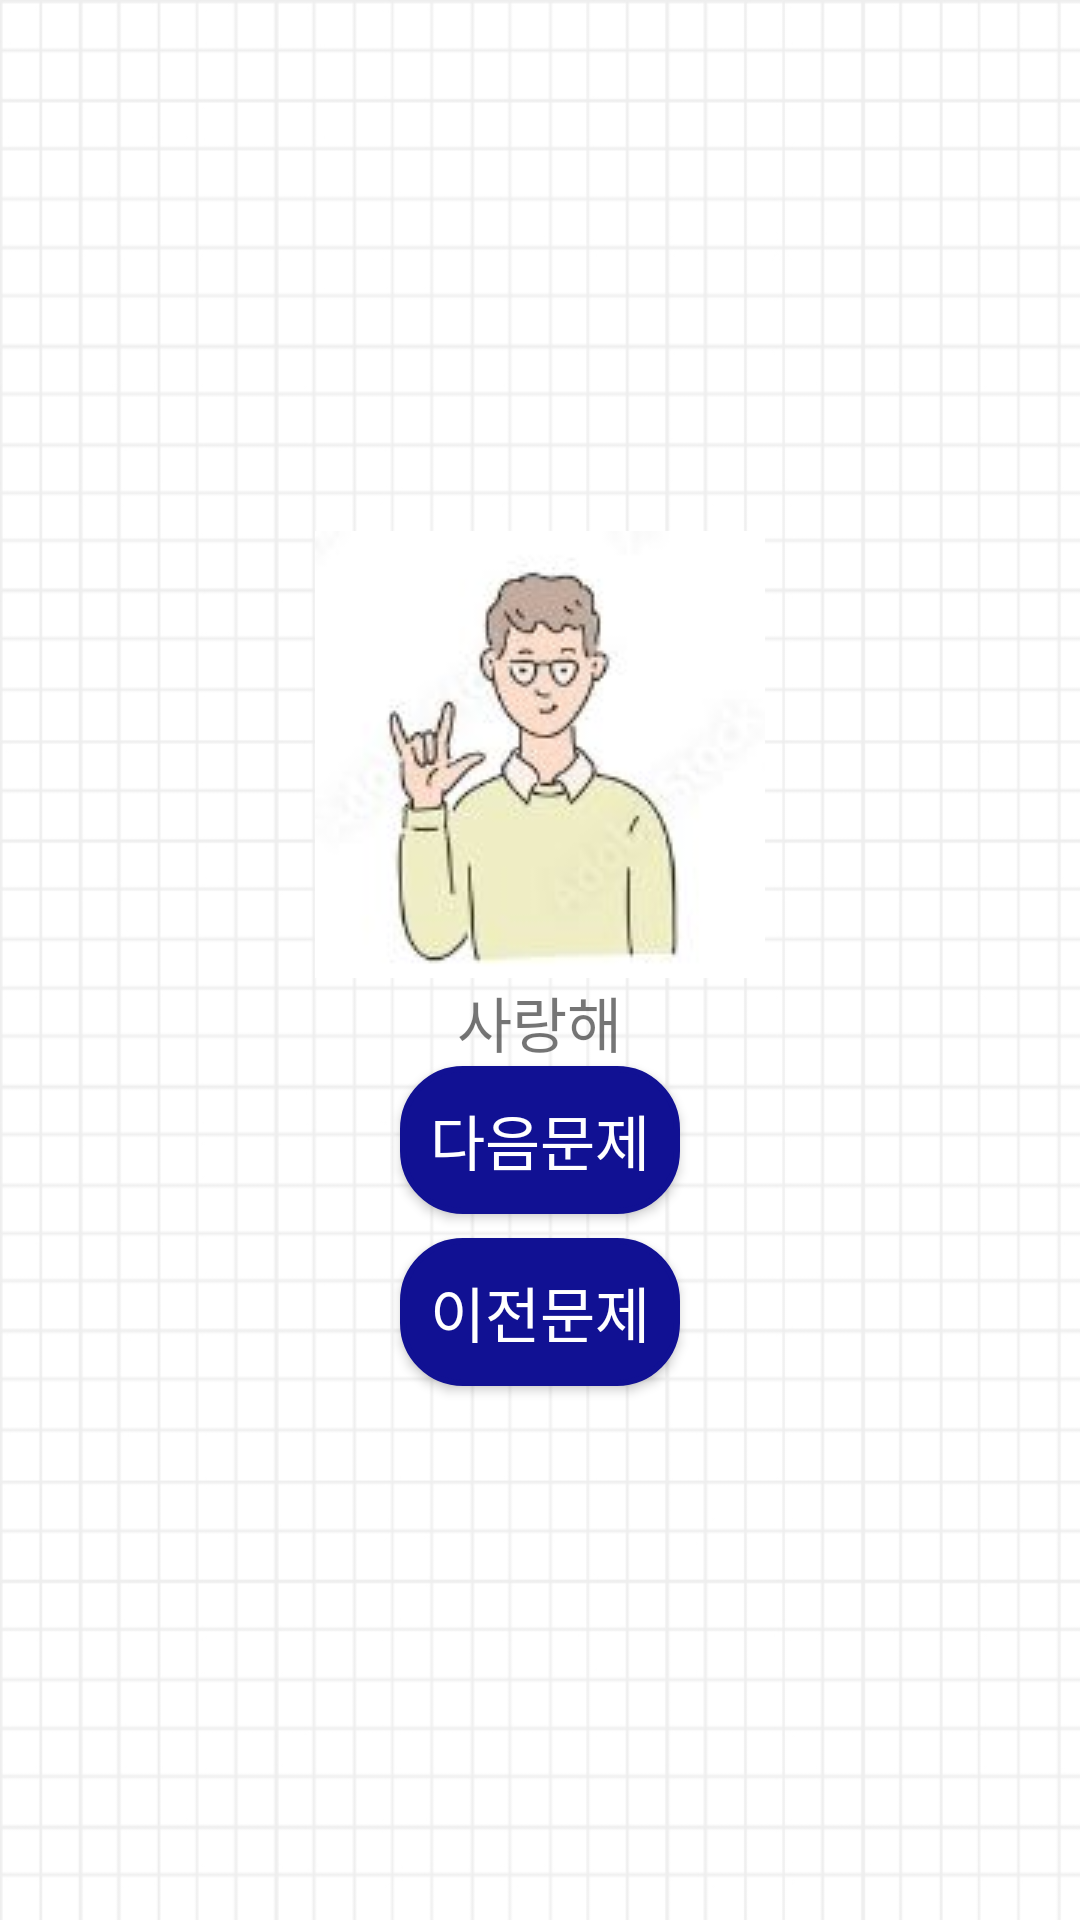

Android layout source for this screen:
<!-- AndroidManifest.xml: application theme Theme.Graduation1 -->
<!-- res/layout/activity_quiz10.xml -->
<?xml version="1.0" encoding="utf-8"?>
<LinearLayout xmlns:android="http://schemas.android.com/apk/res/android"
    android:layout_width="match_parent"
    android:layout_height="match_parent"
    android:gravity="center"
    android:orientation="vertical"
    android:background="@drawable/background">

    <ImageView
        android:layout_width="wrap_content"
        android:layout_height="wrap_content"
        android:src="@drawable/luv"/>

    <TextView
        android:layout_gravity="center"
        android:layout_width="wrap_content"
        android:layout_height="wrap_content"
        android:text="사랑해"
        android:textSize="20dp"/>

    <Button
        android:id="@+id/btn11"
        android:layout_width="wrap_content"
        android:layout_height="wrap_content"
        android:layout_marginBottom="8dp"
        android:text="다음문제"
        android:background="@drawable/button_pattern"
        android:textColor="#ffffff"
        android:textSize="20dp"/>

    <Button
        android:id="@+id/btn12"
        android:layout_width="wrap_content"
        android:layout_height="wrap_content"
        android:layout_marginBottom="0.5dp"
        android:text="이전문제"
        android:background="@drawable/button_pattern"
        android:textColor="#ffffff"
        android:textSize="20dp"/>



</LinearLayout>
<!-- resources referenced by this layout -->
<resources>
  <!-- drawable background: jpg bitmap (drawable, 123122 bytes) -->
  <!-- drawable button_pattern (drawable) -->
  <?xml version="1.0" encoding="utf-8"?>
  <selector xmlns:android="http://schemas.android.com/apk/res/android">
      <item android:state_pressed="true" >
          <shape>
              <gradient
                  android:startColor="#111193"
                  android:endColor="#111193"
                  android:angle="270" />
              <stroke
                  android:width="2dp"
                  android:color="#111193" />
              <corners
                  android:radius="20dp" />
              <padding
                  android:left="10dp"
                  android:top="10dp"
                  android:right="10dp"
                  android:bottom="10dp"/>
          </shape>
      </item>
  
      
  
  
      <item android:state_focused="true">
          <shape>
              <gradient
                  android:startColor="#111193"
                  android:endColor="#111193"
                  android:angle="270" />
              <stroke
                  android:width="2dp"
                  android:color="#111193" />
              <corners
                  android:radius="2dp" />
              <padding
                  android:left="10dp"
                  android:top="10dp"
                  android:right="10dp"
                  android:bottom="10dp"/>
          </shape>
      </item>
      
  
  
      <item>
          <shape>
              <gradient
                  android:startColor="#111193"
                  android:endColor="#111193"
                  android:angle="90" />
              <stroke
                  android:width="2dp"
                  android:color="#111193" />
              <corners
                  android:radius="20dp" />
              <padding
                  android:left="10dp"
                  android:top="10dp"
                  android:right="10dp"
                  android:bottom="10dp"/>
          </shape>
      </item>
      
  </selector>
  <!-- drawable luv: jpg bitmap (drawable, 11433 bytes) -->
  <style name="Theme.Graduation1" parent="Theme.AppCompat.DayNight.DarkActionBar">
          
          <item name="colorPrimary">@color/purple_500</item>
          <item name="colorPrimaryVariant">@color/purple_700</item>
          <item name="colorOnPrimary">@color/white</item>
          
          <item name="colorSecondary">@color/teal_200</item>
          <item name="colorSecondaryVariant">@color/teal_700</item>
          <item name="colorOnSecondary">@color/black</item>
          
          <item name="android:statusBarColor">?attr/colorPrimaryVariant</item>
          
          <item name="android:windowFullscreen">true</item>
          <item name="windowNoTitle">true</item>
      </style>
  <!-- not gathered from this repository: default colours our renderer supplied (Android Studio template values) -->
  <color name="purple_500">#FF6200EE</color>
  <color name="purple_700">#FF3700B3</color>
  <color name="teal_200">#FF03DAC5</color>
  <color name="teal_700">#FF018786</color>
  <color name="black">#FF000000</color>
  <color name="white">#FFFFFFFF</color>
</resources>
